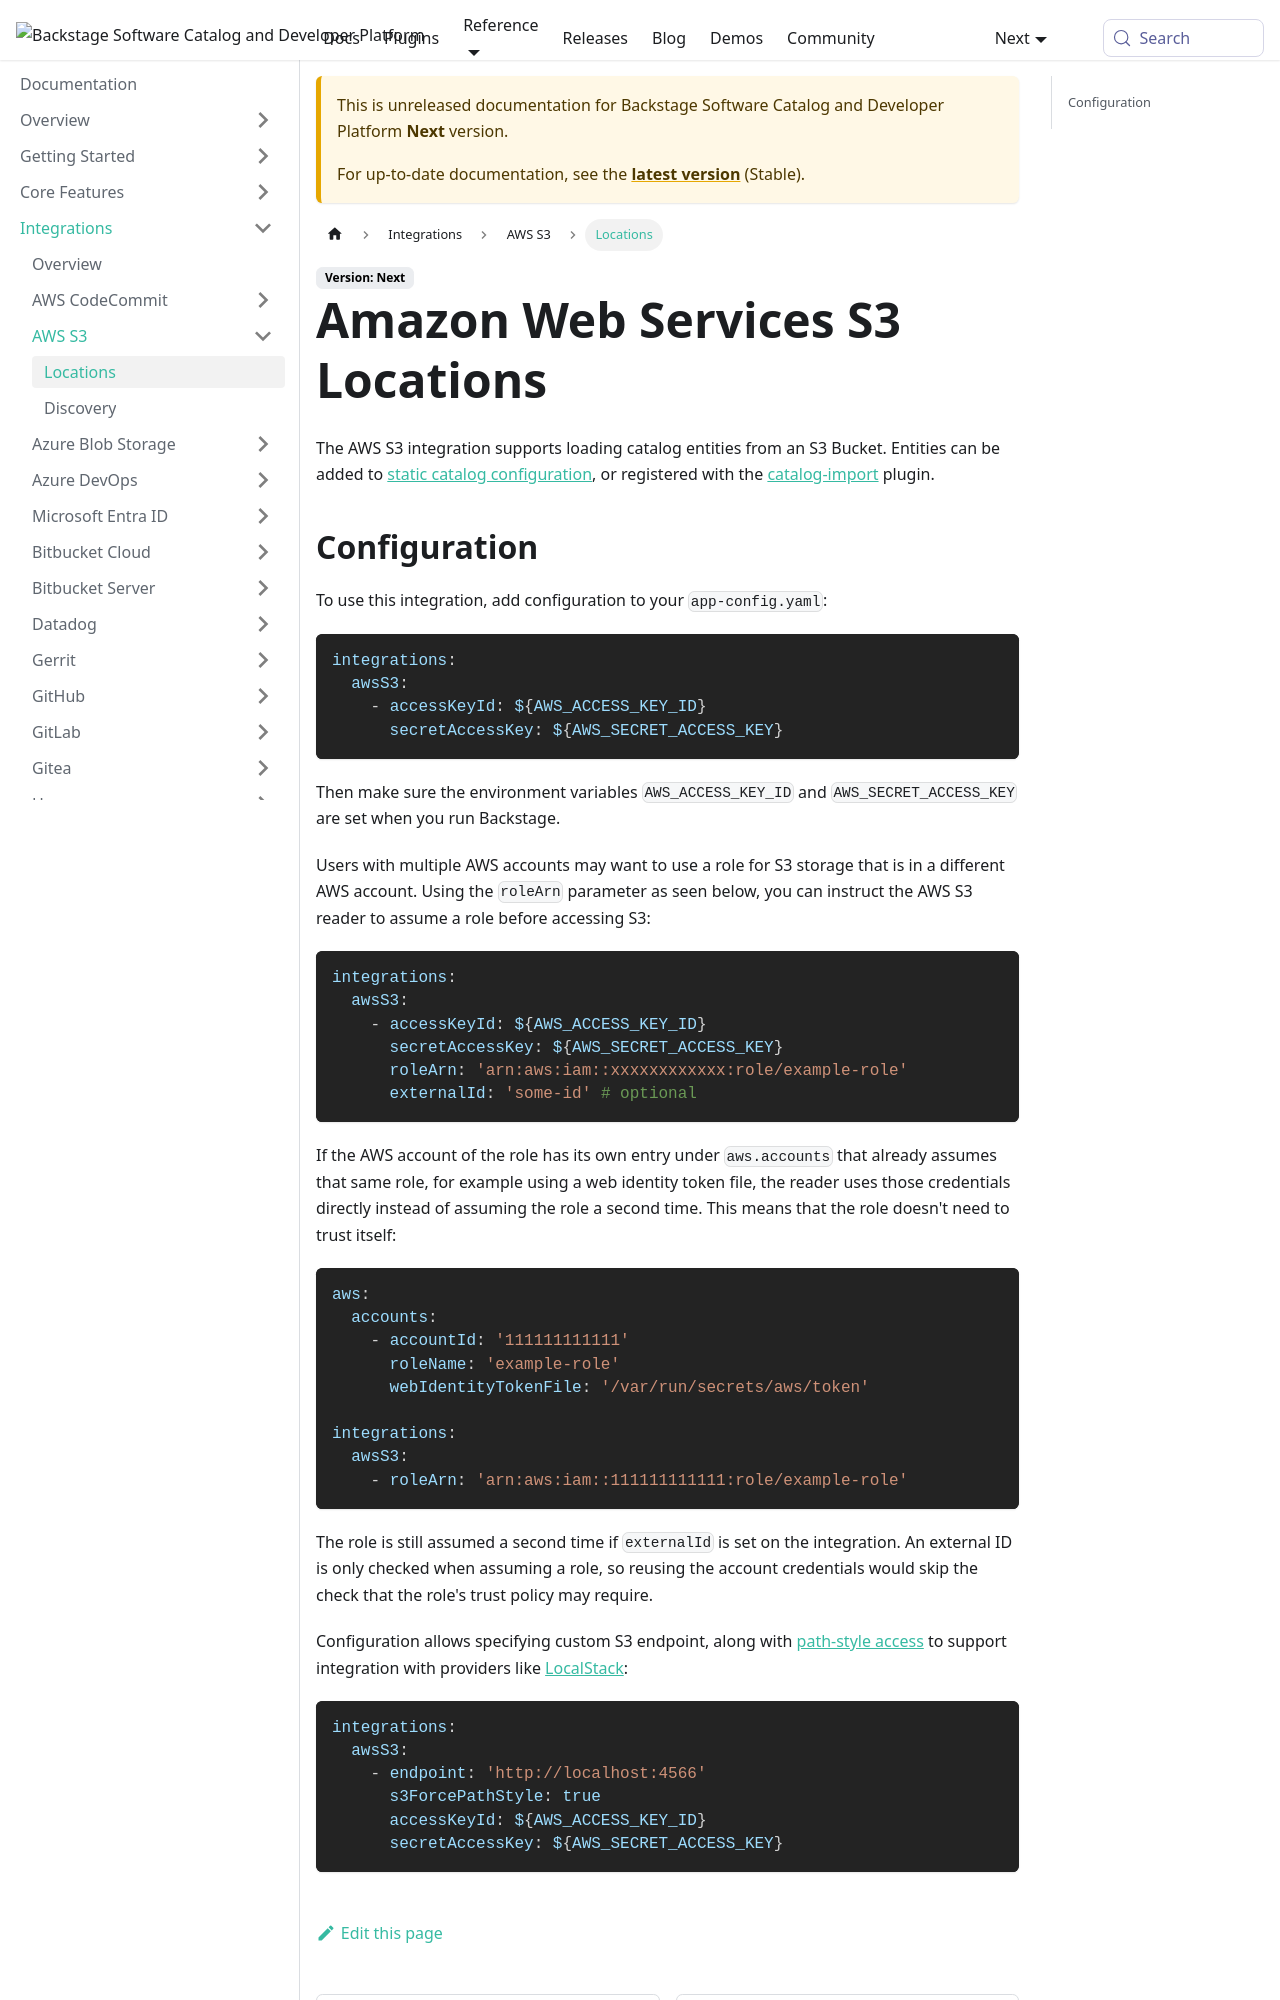

repository: backstage/backstage · page: docs/next/integrations/aws-s3/locations/index.html · generator: mkdocs

---
id: locations
sidebar_label: Locations
title: Amazon Web Services S3 Locations
description: Setting up an integration with Amazon Web Services S3
---

The AWS S3 integration supports loading catalog entities from an S3 Bucket.
Entities can be added to
[static catalog configuration](../../features/software-catalog/configuration.md),
or registered with the
[catalog-import](https://github.com/backstage/backstage/tree/master/plugins/catalog-import)
plugin.
